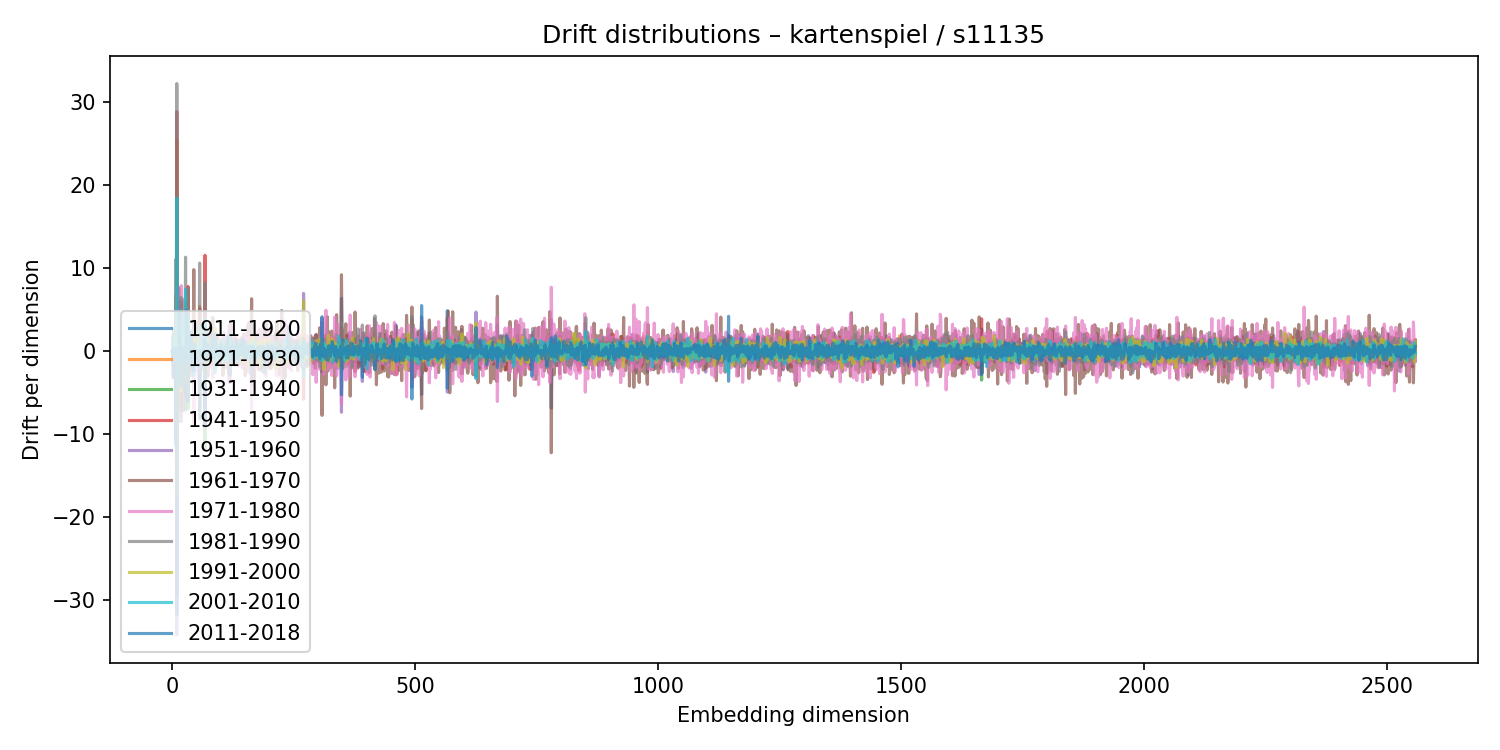

Source data for this figure (header and first rows):
1911-1920, 1921-1930, 1931-1940, 1941-1950, 1951-1960, 1961-1970, 1971-1980, 1981-1990, 1991-2000, 2001-2010, 2011-2018
-0.01048, 0.02013, -0.03146, 0.02283, -0.01466, -0.05785, 0.05208, 0.01898, -0.01067, 0.00926, -0.009183
-0.7022, 0.7868, -0.8115, -0.002383, 0.3558, -0.6203, 1.367, -0.3987, -0.2341, 0.2126, -0.4417
1.765, 0.7301, -2.941, 1.977, -3.209, 1.073, 0.4666, 2.646, -0.8551, 1.507, -3.161
0.4536, -0.5327, 0.3206, 0.5646, 0.8233, -0.2134, -1.634, 0.4527, 0.5639, -0.5707, 0.3228
0.0536, -0.07842, 0.06689, -0.02463, 0.07852, 0.1957, -0.2024, -0.06542, 0.05376, -0.04559, 0.002555
-0.2254, 0.386, -0.08862, 0.3569, -0.0522, -0.3992, 0.4432, -0.4702, 0.1378, 0.02763, -0.2311
-0.1776, -0.5683, 0.833, -0.3929, -0.2134, 0.4485, -0.0877, -0.4849, 0.6682, -0.304, 0.1429
-0.3252, 6.672, -6.399, 3.905, -7.947, -10.81, 5.516, 11.06, 1.822, 2.958, -11.35
-0.2525, -0.1225, 0.6571, -0.6027, 0.3142, -0.02386, 0.223, -0.6059, 0.2772, -0.1192, 0.3156
-1.231, 25.43, -29.43, 28.87, -34.19, -6.137, 7.659, 32.24, -17.43, 18.45, -31.7
0.0296, 0.2595, -1.012, 0.3802, 0.8266, -0.9341, 0.101, 1.428, -0.7949, 0.01026, 0.1562
-0.2652, -0.1393, 0.05825, 0.375, -0.08839, 0.8319, -3.13, 1.753, 0.6513, -0.8162, -0.1013
-0.03102, 0.01573, 0.2125, -0.2179, 0.229, -0.02238, -0.2661, 0.09624, -0.1053, 0.02905, 0.02515
4.213, -3.978, -0.59, 4.146, -1.669, 7.64, 0.2677, -8.486, 4.123, -3.57, -3.883
-2.001, -2.529, 3.6, -3.011, 5.958, -5.074, 1.628, -2.118, 0.199, -0.1125, 4.516
-0.7937, 0.6645, 0.4229, -0.9395, -0.06611, -2.671, 2.605, 0.4619, -0.9482, 0.9524, 0.1005
-1.284, 0.5634, 1.597, -2.459, 1.078, -1.177, 1.559, -0.2277, 0.467, -0.4435, 0.07159
0.7108, -1.3, 0.4194, 0.8817, 0.7762, 1.374, -1.974, -0.7106, -0.7567, 0.04986, 0.3858
-1.543, 5.722, -6.394, 5.963, -8.491, -6.978, 7.889, 6.453, -4.824, 4.882, -4.363
-0.07872, -0.1609, 0.3194, -0.2503, 0.2839, -0.1397, -0.1021, 0.0342, 0.03726, -0.1182, 0.1034
0.4034, -0.1601, -0.1, -0.08973, 0.2253, 0.4871, -0.5984, 0.195, -0.1161, 0.02062, -0.1173
-0.3901, -0.1104, 0.3013, 0.2997, 0.1147, -1.307, 0.5945, 0.2153, 0.06676, 0.07002, -0.03981
0.4273, 2.272, -1.788, 1.649, -0.9174, -7.169, 3.048, 6.181, -1.764, 2.629, -3.255
-1.044, 0.4573, 1.336, -2.463, -1.234, -0.9518, 1.169, 0.8459, 1.291, -0.3782, 0.2935
3.902, -1.266, 1.298, -4.85, 1.265, 2.921, 0.3911, -3.79, 1.883, -1.178, -1.368
-0.3505, 0.7322, 0.3545, 0.4303, -1.375, -0.2379, 2.035, -1.43, 0.4726, -0.5971, 0.4681
-0.1117, 0.2607, 0.1637, -0.2741, -0.2298, -0.4882, 0.8208, -0.2957, 0.2772, -0.2585, 0.3501
-7.092, 5.745, -2.306, -1.622, -5.123, -5.397, 3.184, 11.33, -3.787, 7.423, -5.344
0.724, -0.6441, -0.534, 0.9355, -0.1659, 1.313, -1.39, 0.4904, -0.8475, 0.993, -0.6835
-3.609, -0.4924, 1.173, 2.004, 2.021, -5.597, 5.279, -2.523, -2.018, -1.316, 4.913
-0.1557, -0.2439, 1.099, 0.6968, -1.04, -0.1333, 0.1895, -0.3222, -0.614, 0.7284, 0.3192
0.1962, -0.1133, 0.1682, 0.07898, -0.4001, -0.532, 0.7855, 0.00545, 0.04699, 0.09274, -0.05351
3.357, 3.25, -6.948, 7.799, -5.951, -4.267, 3.821, 7.624, -4.172, 4.345, -6.093
-1.708, 0.984, 0.1515, -0.2403, -0.6584, -0.1784, 0.02964, 0.5273, 1.184, -0.3018, -0.1559
-0.01862, 0.1134, -0.2537, 0.2229, -0.1482, -0.04729, 0.09641, 0.1655, -0.1515, 0.09214, -0.1469
0.1546, -0.2978, -0.211, 1.07, -0.06299, 0.8839, -1.316, -0.2987, 0.3592, -0.5002, -0.1149
-0.4168, -0.04184, 0.6671, -0.189, 0.3979, -1.534, 1.109, -0.107, -0.07376, -0.4896, 0.7352
-0.1475, 0.2194, -0.09983, -0.2165, 0.2167, -0.4414, 0.4004, -0.02042, -0.1662, 0.3816, 0.08809
1.01, -2.668, 0.8656, -0.2812, 1.593, 1.645, -0.8348, -2.999, 0.27, -0.32, 2.419
1.239, -0.1312, -0.6974, -0.9703, 1.692, -1.09, 0.9255, -0.3309, 0.03599, 2.232, -1.976
0.2799, -0.01287, 0.2888, 0.2105, -0.4707, 1.388, -2.558, 0.7262, 0.5619, -0.8741, -0.04132
1.181, 0.5542, -1.126, 1.78, -0.3532, -1.762, 1.967, -0.5633, 0.02435, -0.4406, -0.5916
0.2616, 0.2171, -0.4159, 0.8537, 0.1235, 0.04397, -1.022, 0.4519, -0.3185, -0.2281, -0.2406
0.1176, -0.2312, 0.1319, 0.4368, 0.1113, 0.3912, -0.7859, 0.2129, -0.9065, 0.1399, 0.3818
1.776, 0.7107, -0.7565, -1.629, -2.298, 9.816, -8.839, 3.64, 1.362, -2.965, -2.416
-1.287, 0.1255, 0.462, 0.3479, 1.876, -0.007457, -1.503, -1.178, 1.407, -0.8457, 0.9289
-0.1749, 0.107, 0.2397, -0.2485, -0.186, -0.05526, 0.03354, 0.07729, -0.01596, 0.08463, 0.02476
0.6974, -0.6478, 0.4467, -0.1276, -1.093, 3.057, -0.8074, -1.662, -0.1348, 0.5291, -0.7298
0.07841, -0.5842, 0.01764, 0.3728, -1.257, 0.9716, -1.233, 0.9794, 0.2012, 0.1132, 0.1066
0.3062, -0.3418, 0.1898, 0.04105, -0.6836, 3.433, -1.74, -1.247, 0.04339, -0.2768, 0.1097
0.1982, -0.1654, -0.4066, 0.5207, -0.03578, 0.09239, -0.5391, 0.3593, 0.02235, 0.08289, -0.2776
-0.3734, 0.4142, -0.1415, 0.07826, -0.6564, -0.02567, 0.8316, 0.009501, -0.2926, 0.5505, -0.3008
0.2669, -0.8071, 0.9586, -0.9771, 0.2302, 1.421, -2.445, 0.8881, -0.1018, -0.1714, -0.8355
-0.02826, 0.0466, -0.6916, 0.8138, 0.165, -0.6167, 0.164, 0.2747, 0.02667, 0.03565, -0.07667
0.9391, -1.563, 1.286, -1.566, 2.673, 1.829, -3.157, -1.699, 2.229, -1.998, -0.03327
-1.172, 2.205, -1.843, 0.6111, -0.2363, -0.354, 0.9322, -0.01708, 1.051, -1.061, -0.06925
0.46, 5.396, -5.644, 5.159, -6.44, -7.144, 2.065, 10.61, -1.137, 3.008, -8.161
-0.06178, 0.1465, -0.2463, 0.2507, -0.5646, 0.8651, -0.2768, 0.1542, 0.1321, -0.2355, -0.2686
0.3785, -0.8222, 0.3315, 1.414, 0.09322, 1.464, -2.46, -0.4873, -0.1821, 0.3075, 0.1138
-1.325, -1.357, 2.901, -1.595, 0.2505, 0.4187, -1.372, -0.7217, -0.05932, 1.054, -0.07667
... 2,500 more rows
